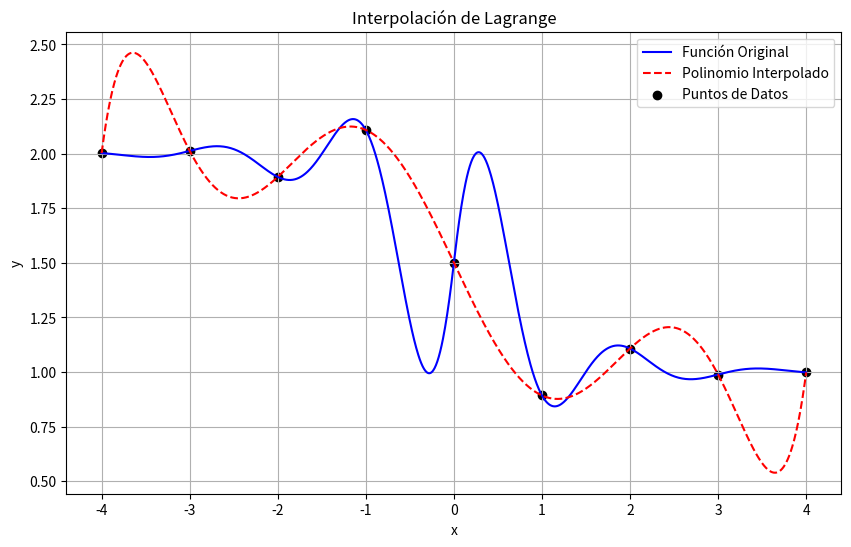

Python code for this plot:
import numpy as np
import matplotlib.pyplot as plt
from scipy.interpolate import lagrange
from scipy.special import expit
from math import sin

# Función dada
def f(x):
    return (0.3) ** np.abs(x) * np.sin(4 * x) - expit(2 * x) + 2

# Generar puntos de datos en el intervalo [-4, 4]
x_data = np.linspace(-4, 4, num=9)  # Usamos 9 puntos equidistantes
y_data = f(x_data)

# Interpolar los puntos de datos con un polinomio de Lagrange
poly = lagrange(x_data, y_data)

# Crear un conjunto de puntos para graficar el polinomio interpolado
x_values = np.linspace(-4, 4, 1000)
y_values_interpolated = poly(x_values)

# Calcular los valores de la función original en los mismos puntos
y_values_original = f(x_values)

# Graficar la función original y el polinomio interpolado
plt.figure(figsize=(10, 6))
plt.plot(x_values, y_values_original, label='Función Original', color='blue')
plt.plot(x_values, y_values_interpolated, label='Polinomio Interpolado', linestyle='--', color='red')
plt.scatter(x_data, y_data, label='Puntos de Datos', color='black')
plt.title('Interpolación de Lagrange')
plt.xlabel('x')
plt.ylabel('y')
plt.legend()
plt.grid(True)
plt.show()
